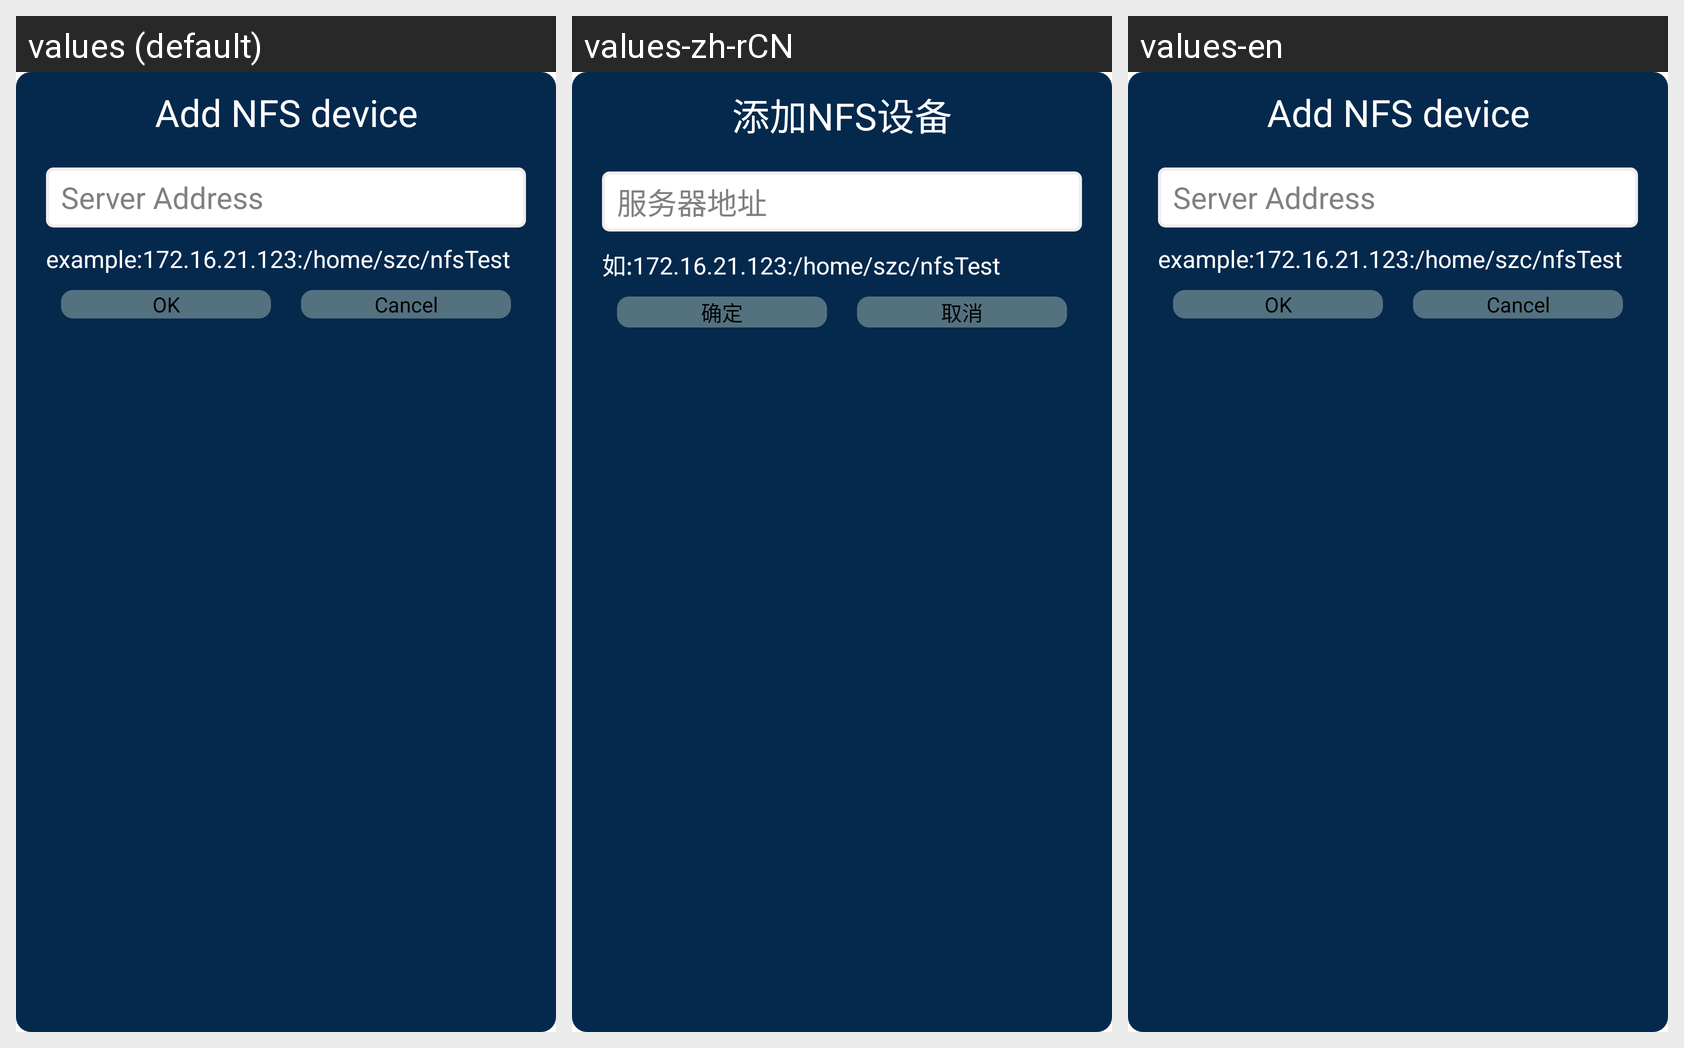

Strings drawn on this Android screen and how each of the app's shown locales translates them:
Android screen res/layout/dialog_nfs_add.xml rendered under 3 locales, left to right: values (default), values-zh-rCN, values-en. Device: Nexus 5 (rendered at 1080×1920; each locale shown at half size, 540×960, under a caption strip naming it); theme AppTheme.
Strings drawn on this screen, with the default value and each locale's value (text and hints the layout hard-codes, and strings that could not be matched under every locale, appear in the picture but are not listed):

add_nfs_device
  values: Add NFS device
  values-zh-rCN: 添加NFS设备
  values-en: Add NFS device

server_address
  values: Server Address
  values-zh-rCN: 服务器地址
  values-en: Server Address

ex_nfs_address
  values: example:172.16.21.123:/home/szc/nfsTest
  values-zh-rCN: 如:172.16.21.123:/home/szc/nfsTest
  values-en: example:172.16.21.123:/home/szc/nfsTest

ok
  values: OK
  values-zh-rCN: 确定
  values-en: OK

cancel
  values: Cancel
  values-zh-rCN: 取消
  values-en: Cancel
